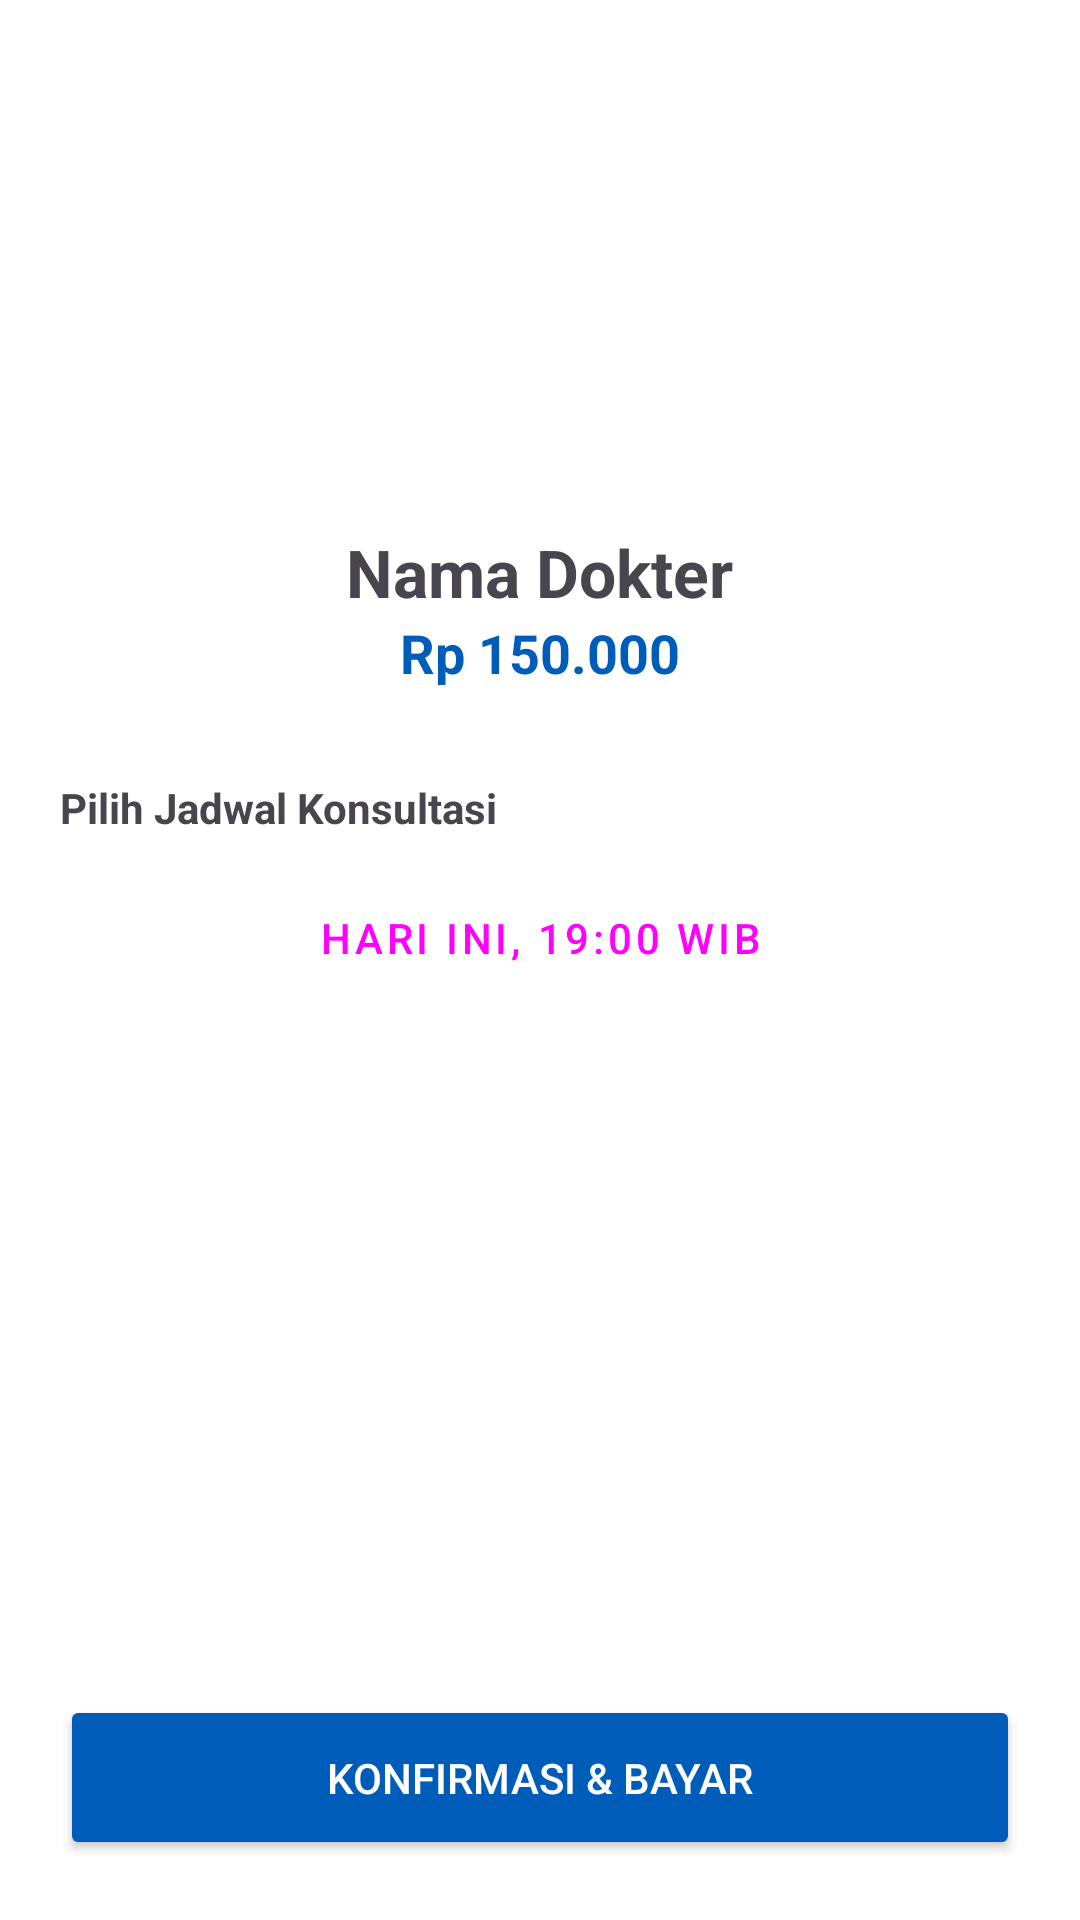

Android layout source for this screen:
<!-- AndroidManifest.xml: application theme Theme.MindCare -->
<!-- res/layout/activity_detail_dokter.xml -->
<?xml version="1.0" encoding="utf-8"?>
<LinearLayout xmlns:android="http://schemas.android.com/apk/res/android"
    android:layout_width="match_parent"
    android:layout_height="match_parent"
    android:orientation="vertical"
    android:padding="20.dp"
    android:background="#FFFFFF">

    <ImageView
        android:id="@+id/imgDetailDoctor"
        android:layout_width="120.dp"
        android:layout_height="120.dp"
        android:layout_gravity="center"
        android:layout_marginTop="20.dp"
        android:src="@drawable/ic_launcher_background" />

    <TextView
        android:id="@+id/tvDetailName"
        android:layout_width="wrap_content"
        android:layout_height="wrap_content"
        android:layout_gravity="center"
        android:layout_marginTop="16.dp"
        android:text="Nama Dokter"
        android:textSize="22sp"
        android:textStyle="bold" />

    <TextView
        android:id="@+id/tvDetailPrice"
        android:layout_width="wrap_content"
        android:layout_height="wrap_content"
        android:layout_gravity="center"
        android:text="Rp 150.000"
        android:textColor="#005CB9"
        android:textSize="18sp"
        android:textStyle="bold" />

    <TextView
        android:layout_width="match_parent"
        android:layout_height="wrap_content"
        android:layout_marginTop="30.dp"
        android:text="Pilih Jadwal Konsultasi"
        android:textStyle="bold" />

    <Button
        style="@style/Widget.MaterialComponents.Button.OutlinedButton"
        android:layout_width="match_parent"
        android:layout_height="wrap_content"
        android:layout_marginTop="10.dp"
        android:text="Hari ini, 19:00 WIB" />

    <Space
        android:layout_width="match_parent"
        android:layout_height="0dp"
        android:layout_weight="1" />

    <Button
        android:id="@+id/btnLanjutBayar"
        android:layout_width="match_parent"
        android:layout_height="55.dp"
        android:backgroundTint="#005CB9"
        android:text="KONFIRMASI &amp; BAYAR"
        android:textColor="#FFFFFF" />

</LinearLayout>
<!-- resources referenced by this layout -->
<resources>
  <style name="Theme.MindCare" parent="Base.Theme.MindCare" />
  <style name="Base.Theme.MindCare" parent="Theme.Material3.DayNight.NoActionBar">
          <item name="colorPrimary">@color/mc_teal</item>
          <item name="colorOnPrimary">@color/mc_white</item>
          <item name="materialButtonStyle">@style/Widget.MindCare.Button</item>
          <item name="bottomNavigationStyle">@style/Widget.MindCare.BottomNavigation</item>
      </style>
  <color name="mc_teal">#00B39A</color>
  <color name="mc_white">#FFFFFFFF</color>
  <style name="Widget.MindCare.Button" parent="Widget.MaterialComponents.Button">
          <item name="cornerRadius">14dp</item>
          <item name="android:textAllCaps">false</item>
          <item name="android:paddingLeft">16dp</item>
          <item name="android:paddingRight">16dp</item>
          <item name="android:textSize">16sp</item>
      </style>
  <style name="Widget.MindCare.BottomNavigation" parent="Widget.MaterialComponents.BottomNavigationView">
          <item name="itemIconSize">24dp</item>
          <item name="itemIconTint">@color/nav_item_color</item>
          <item name="itemTextAppearanceActive">@style/TextAppearance.MindCare.BottomNav.Active</item>
          <item name="itemTextAppearanceInactive">@style/TextAppearance.MindCare.BottomNav.Inactive</item>
      </style>
  <style name="TextAppearance.MindCare.BottomNav.Active" parent="TextAppearance.MaterialComponents.Caption">
          <item name="android:textColor">@color/mc_teal</item>
          <item name="android:textSize">12sp</item>
      </style>
  <style name="TextAppearance.MindCare.BottomNav.Inactive" parent="TextAppearance.MaterialComponents.Caption">
          <item name="android:textColor">@color/mc_text_secondary</item>
          <item name="android:textSize">12sp</item>
      </style>
  <color name="mc_text_secondary">#757575</color>
</resources>
